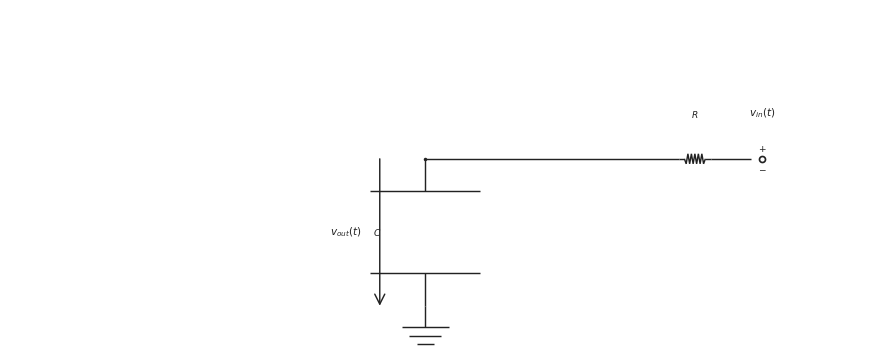

The matplotlib source for this figure: (Note: this script raises an exception after producing the figure.)

from __future__ import annotations

from pathlib import Path

import matplotlib.pyplot as plt
import numpy as np

CANONICAL_DPI = 300
BACKGROUND_COLOR = "white"
LINE_COLOR = "#222222"
LABEL_COLOR = "#222222"
NOTE_COLOR = "#555555"

def px_to_pt(px):
    return px * 72 / CANONICAL_DPI

WIRE_LW = px_to_pt(4.3)
COMPONENT_LW = px_to_pt(4.3)
NODE_SIZE = px_to_pt(10.5)
OPEN_SIZE = px_to_pt(18.0)
ENDPOINT_EDGE = px_to_pt(5.1)
LABEL_SIZE = px_to_pt(31.0)
SMALL_LABEL_SIZE = px_to_pt(27.0)
NOTE_SIZE = px_to_pt(29.0)
ARROW_MS = 18

OUTPUT_PATH = Path('/home/jake/Developer/MA/PIPELINE/Electrical-and-Computer-Engineering/2-Build-Lessons/4-Image-Generation/1-Outputs/Continuous-Time-Signal-Processing/10.3--rc-filters-Images/images/l005-s005-qg-q001-choice-d-q001-choice-d.png')
SCENE = {'layout': 'single', 'kind': 'low-pass', 'mirror': True, 'show_source_label': True, 'show_input_arrow': False, 'show_output_arrow': True, 'show_output_node_label': False, 'output_target': 'shunt', 'swap_labels': False, 'note_text': None, 'panel_title': None, 'source_text': '$v_{in}(t)$', 'output_text': '$v_{out}(t)$', 'show_component_labels': True, 'figsize': [8.6, 4.6]}

def save_figure(fig, path):
    path = Path(path)
    path.parent.mkdir(parents=True, exist_ok=True)
    fig.savefig(path, dpi=CANONICAL_DPI, bbox_inches="tight", facecolor=BACKGROUND_COLOR)
    plt.close(fig)

def make_figure(figsize):
    return plt.subplots(figsize=figsize, dpi=CANONICAL_DPI, facecolor=BACKGROUND_COLOR, constrained_layout=True)

def setup_panel(ax, xlim=(0.0, 12.0), ylim=(0.1, 4.95)):
    ax.set_xlim(*xlim)
    ax.set_ylim(*ylim)
    ax.set_aspect("equal", adjustable="box")
    ax.axis("off")

def mirror_x(x, mirror=False, width=12.0):
    return width - x if mirror else x

def draw_wire(ax, start, end, *, color=LINE_COLOR, lw=WIRE_LW, zorder=2):
    ax.plot([start[0], end[0]], [start[1], end[1]], color=color, linewidth=lw, solid_capstyle="butt", zorder=zorder)

def draw_node(ax, x, y, *, size=NODE_SIZE, color=LINE_COLOR, zorder=6):
    ax.plot(x, y, marker="o", markersize=size, markerfacecolor=color, markeredgecolor=color, markeredgewidth=0, linestyle="None", zorder=zorder)

def draw_open_node(ax, x, y, *, size=OPEN_SIZE, color=LINE_COLOR, zorder=6):
    ax.plot(x, y, marker="o", markersize=size, markerfacecolor="white", markeredgecolor=color, markeredgewidth=ENDPOINT_EDGE, linestyle="None", zorder=zorder)

def draw_source(ax, x, y, *, label=None, show_polarity=True):
    draw_open_node(ax, x, y)
    if show_polarity:
        ax.text(x, y + 0.14, r"$+$", fontsize=SMALL_LABEL_SIZE, ha="center", va="center", color=LABEL_COLOR, zorder=7)
        ax.text(x, y - 0.14, r"$-$", fontsize=SMALL_LABEL_SIZE, ha="center", va="center", color=LABEL_COLOR, zorder=7)
    if label is not None:
        ax.text(x, y + 0.55, label, fontsize=LABEL_SIZE, ha="center", va="bottom", color=LABEL_COLOR, zorder=7)

def draw_label(ax, x, y, text, *, size=LABEL_SIZE, ha="center", va="center", color=LABEL_COLOR, zorder=7):
    ax.text(x, y, text, fontsize=size, ha=ha, va=va, color=color, zorder=zorder)

def draw_arrow(ax, start, end, *, color=LINE_COLOR, lw=COMPONENT_LW, label=None, label_side="above", label_offset=0.20, zorder=5):
    ax.annotate(
        "",
        xy=end,
        xytext=start,
        arrowprops=dict(arrowstyle="->", color=color, lw=lw, mutation_scale=ARROW_MS, shrinkA=0, shrinkB=0),
        annotation_clip=False,
        zorder=zorder,
    )
    if label is not None:
        midx = (start[0] + end[0]) / 2.0
        midy = (start[1] + end[1]) / 2.0
        if label_side == "above":
            draw_label(ax, midx, midy + label_offset, label, size=LABEL_SIZE, ha="center", va="bottom", color=LABEL_COLOR)
        elif label_side == "below":
            draw_label(ax, midx, midy - label_offset, label, size=LABEL_SIZE, ha="center", va="top", color=LABEL_COLOR)
        elif label_side == "left":
            draw_label(ax, midx - label_offset, midy, label, size=LABEL_SIZE, ha="right", va="center", color=LABEL_COLOR)
        else:
            draw_label(ax, midx + label_offset, midy, label, size=LABEL_SIZE, ha="left", va="center", color=LABEL_COLOR)

def _frame(start, end):
    p0 = np.asarray(start, dtype=float)
    p1 = np.asarray(end, dtype=float)
    delta = p1 - p0
    length = float(np.hypot(delta[0], delta[1]))
    if length <= 0:
        raise ValueError("start and end must differ")
    unit = delta / length
    perp = np.array([-unit[1], unit[0]])
    return p0, p1, unit, perp, length

def draw_resistor(ax, start, end, *, lead_fraction=0.18, zigzags=6, color=LINE_COLOR, lw=COMPONENT_LW, zorder=3):
    p0, p1, unit, perp, length = _frame(start, end)
    if zigzags < 1:
        draw_wire(ax, p0, p1, color=color, lw=lw, zorder=zorder)
        return
    lead = min(lead_fraction * length, 0.35 * length)
    body_length = length - 2 * lead
    if body_length <= 0:
        draw_wire(ax, p0, p1, color=color, lw=lw, zorder=zorder)
        return
    draw_wire(ax, p0, p0 + lead * unit, color=color, lw=lw, zorder=zorder)
    draw_wire(ax, p1 - lead * unit, p1, color=color, lw=lw, zorder=zorder)
    body_points = 2 * zigzags + 1
    s = np.linspace(0.0, body_length, body_points)
    offsets = np.zeros(body_points)
    if body_points > 2:
        offsets[1:-1] = min(px_to_pt(7.5) / 20.0, 0.24 * body_length) * np.where(np.arange(1, body_points - 1) % 2 == 1, 1.0, -1.0)
    pts = p0 + lead * unit + s[:, None] * unit + offsets[:, None] * perp
    ax.plot(pts[:, 0], pts[:, 1], color=color, linewidth=lw, solid_capstyle="butt", solid_joinstyle="miter", zorder=zorder)

def draw_capacitor(ax, start, end, *, lead_fraction=0.22, plate_span=None, color=LINE_COLOR, lw=COMPONENT_LW, zorder=3):
    p0, p1, unit, perp, length = _frame(start, end)
    lead = min(lead_fraction * length, 0.38 * length)
    if 2 * lead >= length:
        draw_wire(ax, p0, p1, color=color, lw=lw, zorder=zorder)
        return
    if plate_span is None:
        plate_span = 0.75 * length
    half_span = 0.5 * min(plate_span, 0.75 * length)
    left_center = p0 + lead * unit
    right_center = p1 - lead * unit
    draw_wire(ax, p0, left_center, color=color, lw=lw, zorder=zorder)
    draw_wire(ax, right_center, p1, color=color, lw=lw, zorder=zorder)
    for center in (left_center, right_center):
        a = center - half_span * perp
        b = center + half_span * perp
        ax.plot([a[0], b[0]], [a[1], b[1]], color=color, linewidth=lw, solid_capstyle="butt", zorder=zorder + 1)

def draw_ground(ax, x, y, *, color=LINE_COLOR, lw=COMPONENT_LW, zorder=2):
    stem = 0.30
    width = 0.66
    step = 0.12
    base_y = y - stem
    draw_wire(ax, (x, y), (x, base_y), color=color, lw=lw, zorder=zorder)
    for idx, frac in enumerate((1.0, 0.68, 0.36)):
        yy = base_y - idx * step
        half = 0.5 * width * frac
        ax.plot([x - half, x + half], [yy, yy], color=color, linewidth=lw, solid_capstyle="butt", zorder=zorder)

def draw_horizontal_arrow(ax, x0, x1, y, *, label=None, label_side="above", color=LINE_COLOR, lw=COMPONENT_LW, zorder=5):
    draw_arrow(ax, (x0, y), (x1, y), color=color, lw=lw, label=label, label_side=label_side, label_offset=0.18, zorder=zorder)

def draw_vertical_arrow(ax, x, y0, y1, *, label=None, label_side="right", color=LINE_COLOR, lw=COMPONENT_LW, zorder=5):
    draw_arrow(ax, (x, y0), (x, y1), color=color, lw=lw, label=label, label_side=label_side, label_offset=0.26, zorder=zorder)

def draw_filter(ax, scene):
    kind = scene["kind"]
    mirror = scene.get("mirror", False)
    source_text = scene.get("source_text", r"$v_{in}(t)$")
    output_text = scene.get("output_text", r"$v_{out}(t)$")
    if scene.get("swap_labels", False):
        source_text, output_text = output_text, source_text

    show_source_label = scene.get("show_source_label", True)
    show_input_arrow = scene.get("show_input_arrow", False)
    show_output_arrow = scene.get("show_output_arrow", False)
    show_output_node_label = scene.get("show_output_node_label", False)
    show_component_labels = scene.get("show_component_labels", True)
    output_target = scene.get("output_target", "shunt")
    note_text = scene.get("note_text")
    panel_title = scene.get("panel_title")

    WIDTH = 12.0
    Y_MAIN = 2.85
    Y_GND = 0.78
    X_SOURCE = 1.40
    X_IN = 2.12
    X_SERIES_A = 2.58
    X_SERIES_B = 5.05
    X_NODE = 6.15
    X_NOTE = 8.15

    if panel_title:
        draw_label(ax, WIDTH / 2.0, 4.60, panel_title, size=SMALL_LABEL_SIZE, ha="center", va="bottom", color=LABEL_COLOR)
    if note_text:
        draw_label(ax, X_NOTE, 4.20, note_text, size=NOTE_SIZE, ha="left", va="top", color=NOTE_COLOR)

    mx = lambda value: mirror_x(value, mirror=mirror, width=WIDTH)
    src_x = mx(X_SOURCE)
    in_x = mx(X_IN)
    series_a = mx(X_SERIES_A)
    series_b = mx(X_SERIES_B)
    node_x = mx(X_NODE)

    draw_source(ax, src_x, Y_MAIN, label=source_text if show_source_label else None)
    draw_wire(ax, (src_x + (-0.16 if mirror else 0.16), Y_MAIN), (in_x, Y_MAIN))

    if kind == "high-pass":
        draw_capacitor(ax, (in_x, Y_MAIN), (series_b, Y_MAIN) if not mirror else (series_a, Y_MAIN))
        draw_wire(ax, ((series_b if not mirror else series_a), Y_MAIN), (node_x, Y_MAIN))
        draw_resistor(ax, (node_x, Y_MAIN), (node_x, Y_GND))
        if show_component_labels:
            draw_label(ax, (in_x + (series_b if not mirror else series_a)) / 2.0, Y_MAIN + 0.55, r"$C$", size=SMALL_LABEL_SIZE, ha="center", va="bottom")
            draw_label(ax, node_x + (-0.62 if mirror else 0.62), (Y_MAIN + Y_GND) / 2.0, r"$R$", size=SMALL_LABEL_SIZE, ha="right" if mirror else "left", va="center")
    else:
        draw_resistor(ax, (in_x, Y_MAIN), (series_b, Y_MAIN) if not mirror else (series_a, Y_MAIN))
        draw_wire(ax, ((series_b if not mirror else series_a), Y_MAIN), (node_x, Y_MAIN))
        draw_capacitor(ax, (node_x, Y_MAIN), (node_x, Y_GND))
        if show_component_labels:
            draw_label(ax, (in_x + (series_b if not mirror else series_a)) / 2.0, Y_MAIN + 0.55, r"$R$", size=SMALL_LABEL_SIZE, ha="center", va="bottom")
            draw_label(ax, node_x + (-0.62 if mirror else 0.62), (Y_MAIN + Y_GND) / 2.0, r"$C$", size=SMALL_LABEL_SIZE, ha="right" if mirror else "left", va="center")

    draw_node(ax, node_x, Y_MAIN)
    draw_ground(ax, node_x, Y_GND)

    if show_input_arrow:
        arrow_start = src_x + (-0.55 if mirror else 0.55)
        arrow_end = in_x + (0.06 if mirror else -0.06)
        draw_horizontal_arrow(ax, arrow_start, arrow_end, Y_MAIN + 0.46, label=source_text, label_side="above")
    if show_output_arrow:
        if output_target == "series":
            arrow_start = series_a
            arrow_end = series_b
            arrow_y = Y_MAIN + 0.46
            draw_horizontal_arrow(ax, arrow_start, arrow_end, arrow_y, label=output_text, label_side="above")
        else:
            arrow_x = node_x + (-0.64 if mirror else 0.64)
            draw_vertical_arrow(ax, arrow_x, Y_MAIN, Y_GND, label=output_text, label_side="left" if mirror else "right")
    elif show_output_node_label:
        draw_label(ax, node_x, Y_MAIN + 0.55, output_text, size=LABEL_SIZE, ha="center", va="bottom", color=LABEL_COLOR)

def draw_comparison(fig, panels):
    axes = [fig.add_subplot(1, 2, idx + 1) for idx in range(2)]
    for ax, scene in zip(axes, panels):
        setup_panel(ax)
        draw_filter(ax, scene)
    return axes

def render_scene(scene):
    if scene["layout"] == "comparison":
        fig = plt.figure(figsize=tuple(scene.get("figsize", (12.5, 4.8))), dpi=CANONICAL_DPI, facecolor=BACKGROUND_COLOR, constrained_layout=True)
        draw_comparison(fig, scene["panels"])
    else:
        fig, ax = make_figure(tuple(scene.get("figsize", (8.6, 4.6))))
        setup_panel(ax)
        draw_filter(ax, scene)
    save_figure(fig, OUTPUT_PATH)

def main():
    render_scene(SCENE)

if __name__ == "__main__":
    main()
